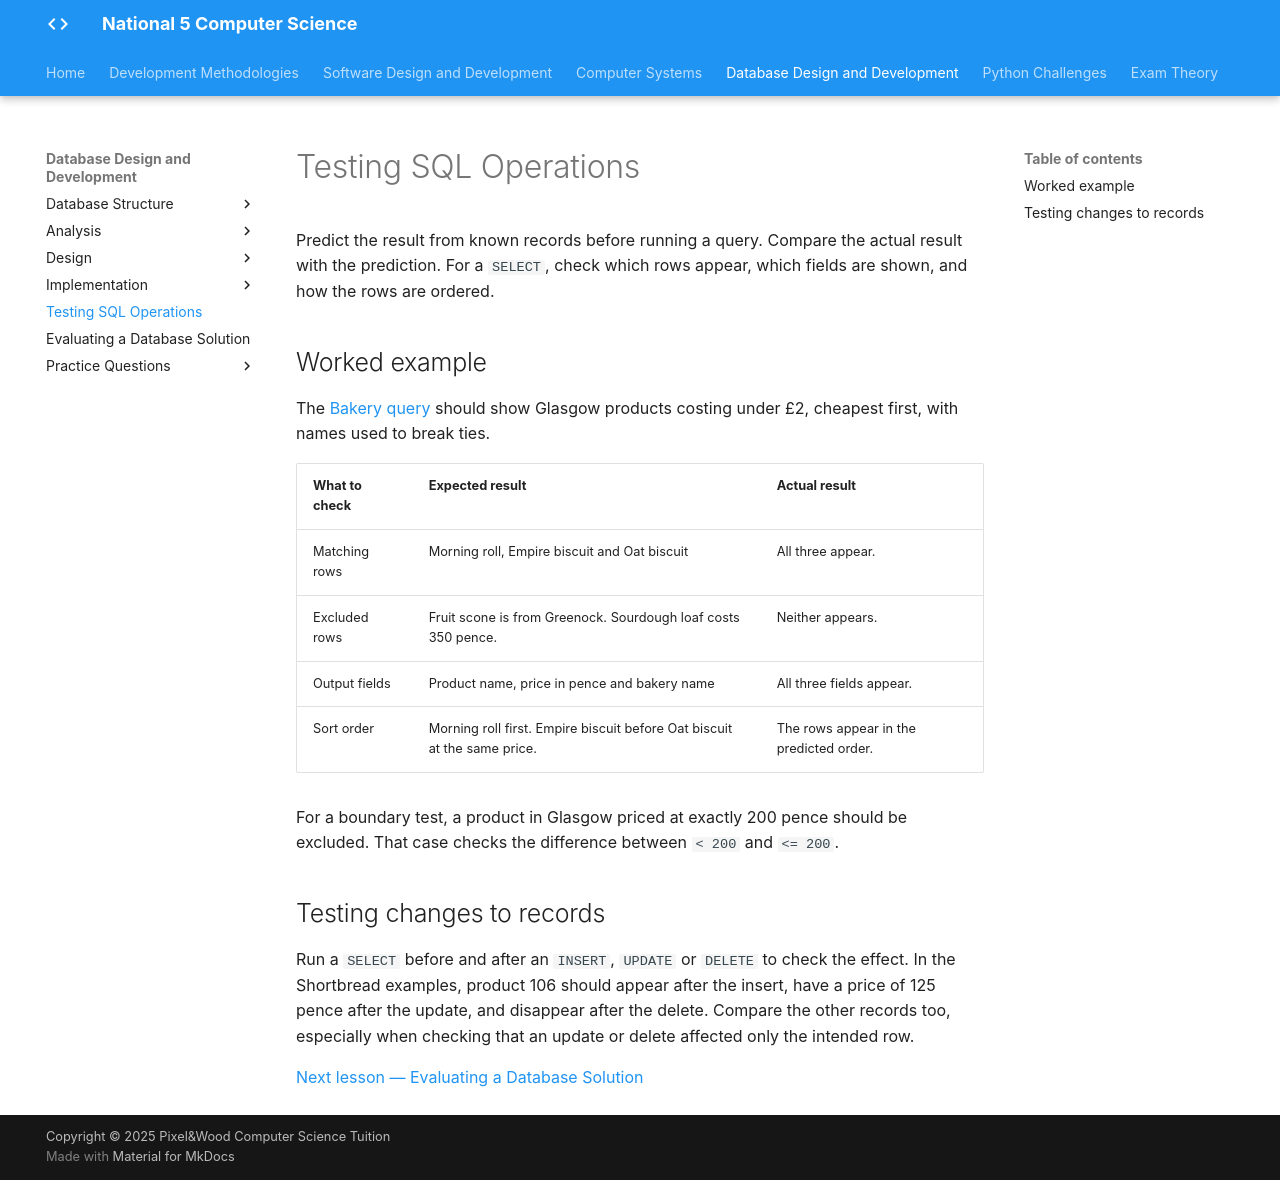

repository: Mr-Wood-CS/LN-National-5 · page: 04-ddd/4.5-testing/3.5.1-db-testing/index.html · generator: mkdocs

# Testing SQL Operations

Predict the result from known records before running a query. Compare the actual result with the prediction. For a `SELECT`, check which rows appear, which fields are shown, and how the rows are ordered.

## Worked example

The [Bakery query](../4.4-implementation/3.4.3-sql-equi-joins.md) should show Glasgow products costing under £2, cheapest first, with names used to break ties.

| What to check | Expected result | Actual result |
| --- | --- | --- |
| Matching rows | Morning roll, Empire biscuit and Oat biscuit | All three appear. |
| Excluded rows | Fruit scone is from Greenock. Sourdough loaf costs 350 pence. | Neither appears. |
| Output fields | Product name, price in pence and bakery name | All three fields appear. |
| Sort order | Morning roll first. Empire biscuit before Oat biscuit at the same price. | The rows appear in the predicted order. |

For a boundary test, a product in Glasgow priced at exactly 200 pence should be excluded. That case checks the difference between `< 200` and `<= 200`.

## Testing changes to records

Run a `SELECT` before and after an `INSERT`, `UPDATE` or `DELETE` to check the effect. In the Shortbread examples, product 106 should appear after the insert, have a price of 125 pence after the update, and disappear after the delete. Compare the other records too, especially when checking that an update or delete affected only the intended row.

[Next lesson — Evaluating a Database Solution](../4.6-evaluation/3.6.1-db-evaluation.md)
